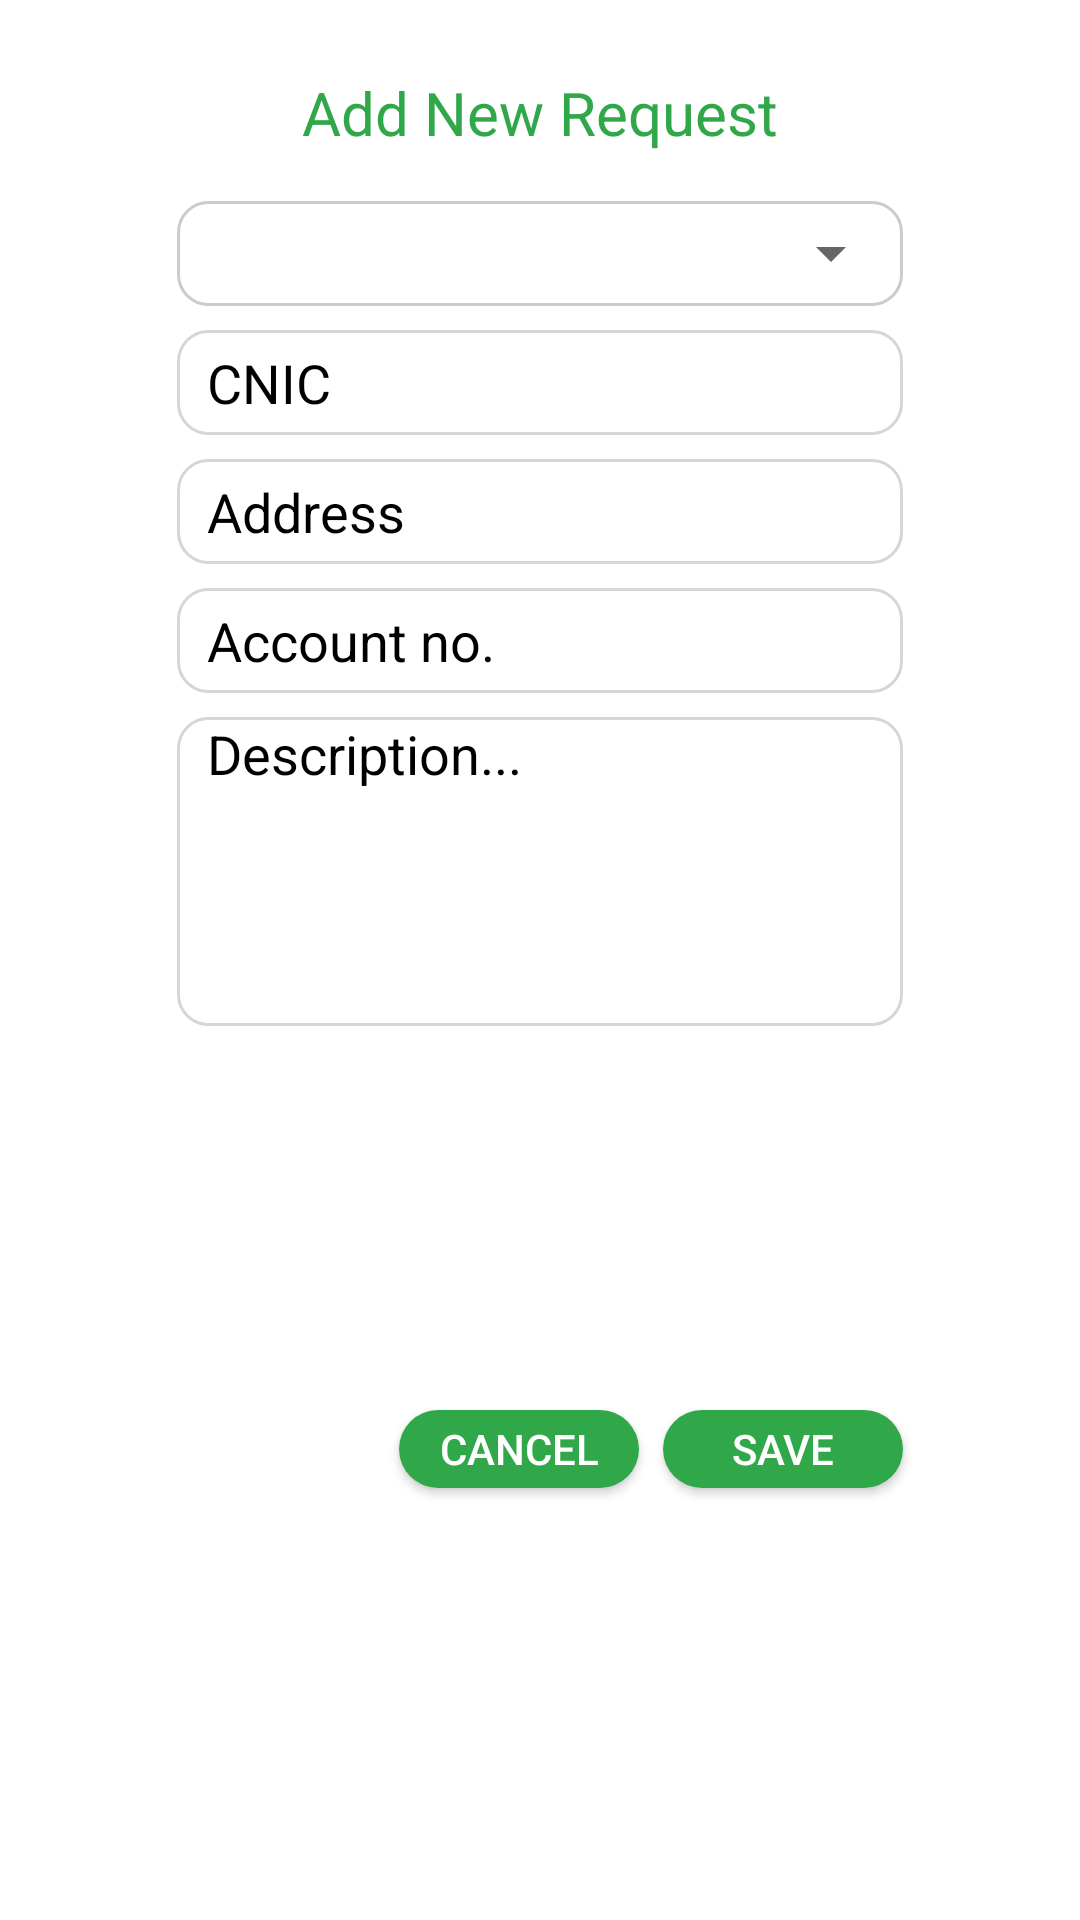

Reconstruct the res/layout file that produces this screen, plus the resources it refers to.
<!-- AndroidManifest.xml: application theme Theme.Donation -->
<!-- res/layout/addrequestdialog.xml -->
<?xml version="1.0" encoding="utf-8"?>
<androidx.constraintlayout.widget.ConstraintLayout xmlns:android="http://schemas.android.com/apk/res/android"
    xmlns:app="http://schemas.android.com/apk/res-auto"
    xmlns:tools="http://schemas.android.com/tools"
    android:layout_width="match_parent"
    android:layout_height="wrap_content">

    <TextView
        android:id="@+id/textView18"
        android:layout_width="wrap_content"
        android:layout_height="wrap_content"
        android:layout_marginTop="24dp"
        android:text="Add New Request"
        android:textColor="@color/greencolor"
        android:textSize="20sp"
        app:layout_constraintEnd_toEndOf="parent"
        app:layout_constraintStart_toStartOf="parent"
        app:layout_constraintTop_toTopOf="parent" />

    <androidx.constraintlayout.widget.ConstraintLayout
        android:id="@+id/constraintLayout9"
        android:layout_width="wrap_content"
        android:layout_height="wrap_content"
        android:layout_marginTop="16dp"
        android:background="@drawable/fieldborder"
        app:layout_constraintEnd_toEndOf="@+id/textView18"
        app:layout_constraintStart_toStartOf="@+id/textView18"
        app:layout_constraintTop_toBottomOf="@+id/textView18">

        <Spinner
            android:id="@+id/scholarshiptype"
            android:layout_width="242dp"
            android:layout_height="35dp"
            android:layout_gravity="center"
            android:autofillHints="+92"
            android:paddingStart="0dp"
            android:paddingEnd="0dp"
            android:spinnerMode="dropdown"
            app:layout_constraintBottom_toBottomOf="parent"
            app:layout_constraintEnd_toEndOf="parent"
            app:layout_constraintStart_toStartOf="parent"
            app:layout_constraintTop_toTopOf="parent" />
    </androidx.constraintlayout.widget.ConstraintLayout>

    <androidx.constraintlayout.widget.ConstraintLayout
        android:id="@+id/constraintLayout10"
        android:layout_width="wrap_content"
        android:layout_height="wrap_content"
        android:layout_marginTop="8dp"
        android:background="@drawable/fieldborder"
        app:layout_constraintEnd_toEndOf="@+id/textView18"
        app:layout_constraintStart_toStartOf="@+id/textView18"
        app:layout_constraintTop_toBottomOf="@+id/constraintLayout9">

        <EditText
            android:id="@+id/rcnic"
            android:layout_width="242dp"
            android:layout_height="35dp"
            android:background="@color/transparent"
            android:ems="10"
            android:hint="CNIC"
            android:inputType="textPersonName"
            android:paddingLeft="10dp"
            android:textColorHint="@color/black"
            app:layout_constraintBottom_toBottomOf="parent"
            app:layout_constraintEnd_toEndOf="parent"
            app:layout_constraintStart_toStartOf="parent"
            app:layout_constraintTop_toTopOf="parent" />
    </androidx.constraintlayout.widget.ConstraintLayout>

    <androidx.constraintlayout.widget.ConstraintLayout
        android:id="@+id/constraintLayout11"
        android:layout_width="wrap_content"
        android:layout_height="wrap_content"
        android:layout_marginTop="8dp"
        android:background="@drawable/fieldborder"
        app:layout_constraintEnd_toEndOf="@+id/constraintLayout10"
        app:layout_constraintStart_toStartOf="@+id/constraintLayout10"
        app:layout_constraintTop_toBottomOf="@+id/constraintLayout10">

        <EditText
            android:id="@+id/raddress"
            android:layout_width="242dp"
            android:layout_height="35dp"
            android:background="@color/transparent"
            android:ems="10"
            android:hint="Address"
            android:inputType="textPersonName"
            android:paddingLeft="10dp"
            android:textColorHint="@color/black"
            app:layout_constraintBottom_toBottomOf="parent"
            app:layout_constraintEnd_toEndOf="parent"
            app:layout_constraintStart_toStartOf="parent" />
    </androidx.constraintlayout.widget.ConstraintLayout>

    <androidx.constraintlayout.widget.ConstraintLayout
        android:id="@+id/constraintLayout12"
        android:layout_width="wrap_content"
        android:layout_height="wrap_content"
        android:layout_marginTop="8dp"
        android:background="@drawable/fieldborder"
        app:layout_constraintEnd_toEndOf="@+id/constraintLayout11"
        app:layout_constraintStart_toStartOf="@+id/constraintLayout11"
        app:layout_constraintTop_toBottomOf="@+id/constraintLayout11">

        <EditText
            android:id="@+id/raccount"
            android:layout_width="242dp"
            android:layout_height="35dp"
            android:background="@color/transparent"
            android:ems="10"
            android:hint="Account no."
            android:inputType="textPersonName"
            android:paddingLeft="10dp"
            android:textColorHint="@color/black"
            app:layout_constraintBottom_toBottomOf="parent"
            app:layout_constraintEnd_toEndOf="parent"
            app:layout_constraintStart_toStartOf="parent"
            app:layout_constraintTop_toTopOf="parent" />

    </androidx.constraintlayout.widget.ConstraintLayout>

    <androidx.constraintlayout.widget.ConstraintLayout
        android:id="@+id/constraintLayout13"
        android:layout_width="wrap_content"
        android:layout_height="wrap_content"
        android:layout_marginTop="8dp"
        android:background="@drawable/fieldborder"
        app:layout_constraintEnd_toEndOf="@+id/constraintLayout12"
        app:layout_constraintStart_toStartOf="@+id/constraintLayout12"
        app:layout_constraintTop_toBottomOf="@+id/constraintLayout12">

        <EditText
            android:id="@+id/rdescription"
            android:layout_width="242dp"
            android:layout_height="103dp"
            android:background="@color/transparent"
            android:ems="10"
            android:gravity="start|top"
            android:hint="Description..."
            android:inputType="textMultiLine"
            android:paddingLeft="10dp"
            android:textColorHint="@color/black"
            app:layout_constraintBottom_toBottomOf="parent"
            app:layout_constraintEnd_toEndOf="parent"
            app:layout_constraintStart_toStartOf="parent"
            app:layout_constraintTop_toTopOf="parent" />
    </androidx.constraintlayout.widget.ConstraintLayout>

    <Button
        android:id="@+id/rsavebtn"
        android:layout_width="80dp"
        android:layout_height="26dp"
        android:layout_marginTop="8dp"
        android:layout_marginBottom="24dp"
        android:background="@drawable/green_circle"
        android:text="Save"
        android:textColor="@color/white"
        app:layout_constraintBottom_toBottomOf="parent"
        app:layout_constraintEnd_toEndOf="@+id/constraintLayout13"
        app:layout_constraintTop_toBottomOf="@+id/constraintLayout13" />

    <Button
        android:id="@+id/rcancelbtn"
        android:layout_width="80dp"
        android:layout_height="26dp"
        android:layout_marginTop="8dp"
        android:layout_marginEnd="8dp"
        android:layout_marginBottom="24dp"
        android:background="@drawable/green_circle"
        android:text="Cancel"
        android:textColor="@color/white"
        app:layout_constraintBottom_toBottomOf="parent"
        app:layout_constraintEnd_toStartOf="@+id/rsavebtn"
        app:layout_constraintTop_toBottomOf="@+id/constraintLayout13" />

</androidx.constraintlayout.widget.ConstraintLayout>
<!-- resources referenced by this layout -->
<resources>
  <color name="black">#FF000000</color>
  <color name="greencolor">#30A84A</color>
  <color name="transparent">#33FFFFFF</color>
  <color name="white">#FFFFFFFF</color>
  <!-- drawable fieldborder (drawable) -->
  <?xml version="1.0" encoding="utf-8"?>
  <selector xmlns:android="http://schemas.android.com/apk/res/android">
  <item>
      <shape android:shape="rectangle">
          <corners android:radius="10dp"/>
          <solid android:color="@color/white"/>
          <stroke android:color="#CBCBCB" android:width="1dp"/>
  </shape>
  </item>
  </selector>
  <!-- drawable green_circle (drawable) -->
  <?xml version="1.0" encoding="utf-8"?>
  <selector xmlns:android="http://schemas.android.com/apk/res/android">
      <item >
          <shape android:shape="rectangle">
              <solid android:color="@color/greencolor"/>
              <corners android:radius="360sp"/>
              <size android:width="716dp" android:height="716dp"/>
          </shape>
      </item>
  
  </selector>
  <style name="Theme.Donation" parent="Theme.MaterialComponents.DayNight.NoActionBar">
          
          <item name="colorPrimary">#30A84A</item>
          <item name="colorPrimaryVariant">#30A84A</item>
          <item name="colorOnPrimary">@color/white</item>
          
          <item name="colorSecondary">@color/teal_200</item>
          <item name="colorSecondaryVariant">@color/teal_700</item>
          <item name="colorOnSecondary">@color/black</item>
          
          <item name="android:statusBarColor">?attr/colorPrimaryVariant</item>
          
      </style>
  <color name="teal_200">#FF03DAC5</color>
  <color name="teal_700">#FF018786</color>
</resources>
